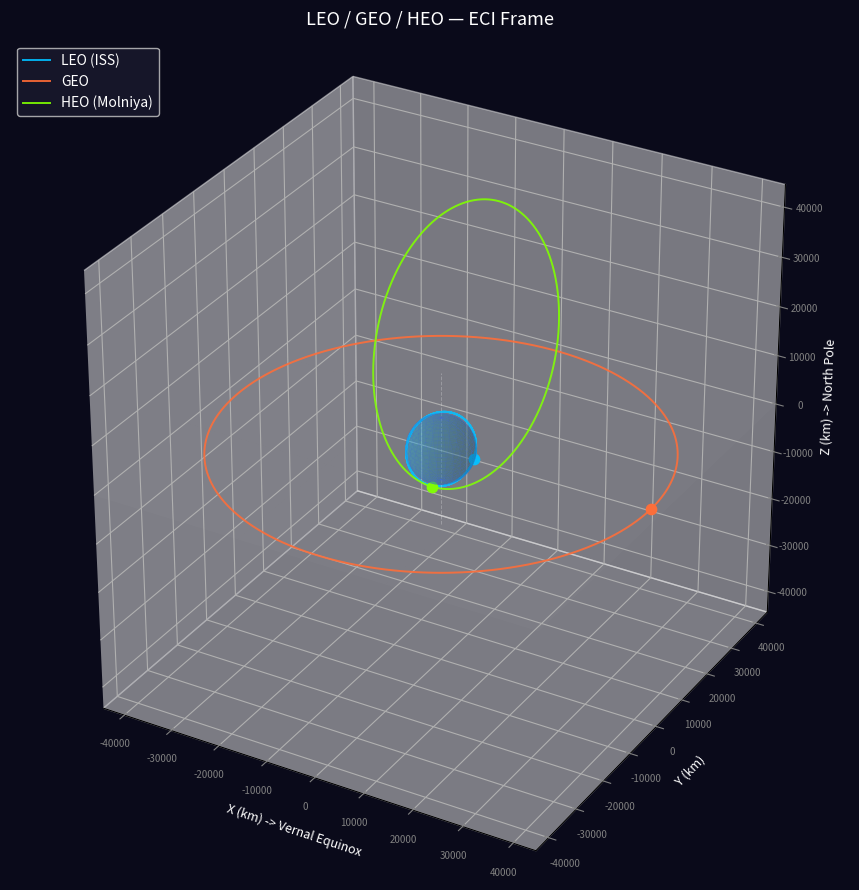
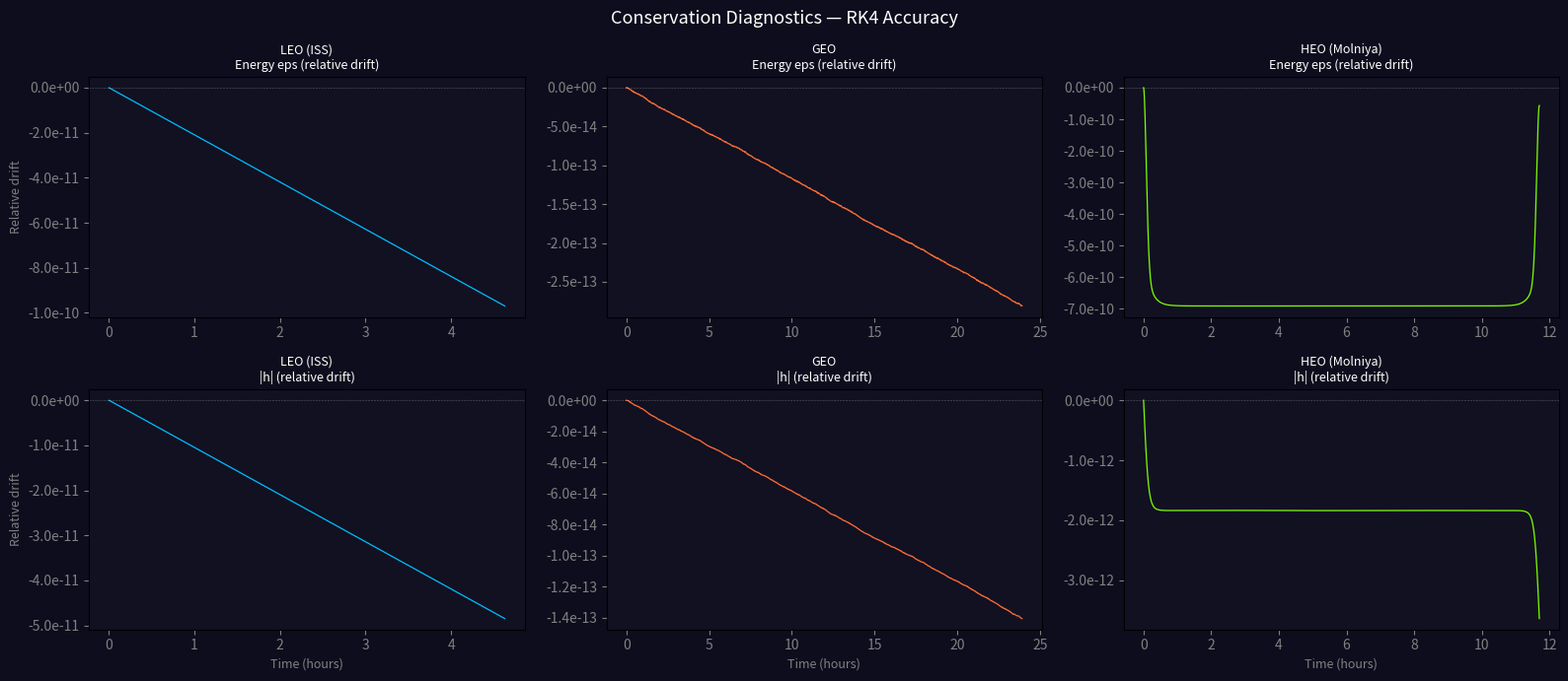
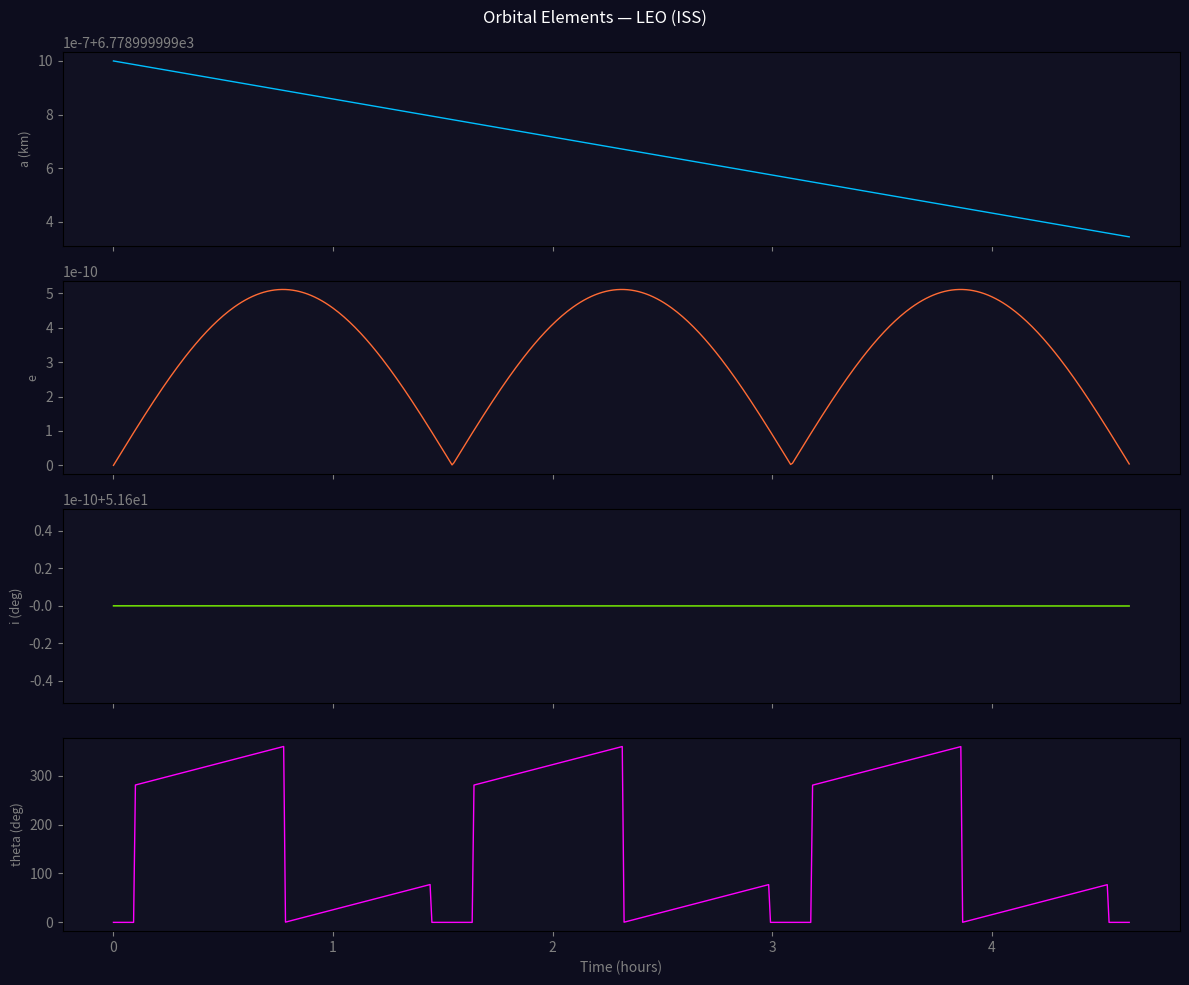

These figures' Python source, in order:
# %% [markdown]
# # 🚀 Phase 1 — The Two-Body Problem
# ## Orbital Mechanics & Astrodynamics — From First Principles to Simulation
#
# **Format:** `# %%` (py:percent) — run interactively in Zed/VS Code with the Jupyter
# extension, or in Spyder. Convert to Marimo with:
#   `marimo convert phase1_two_body.py -o phase1_marimo.py`
# Convert to Jupyter notebook with:
#   `jupytext --to notebook phase1_two_body.py`
#
# **Read alongside:** `theory_01_two_body.md` for complete derivations.
#
# **References:**
# - **[BMT]** Bate, Mueller, White, Saylor — *Fundamentals of Astrodynamics*, 2nd ed., Dover, 2020
# - **[S&B]** Sutton & Biblarz — *Rocket Propulsion Elements*, 9th ed., Wiley, 2017

# %% Imports
import numpy as np
import matplotlib.pyplot as plt
from mpl_toolkits.mplot3d import Axes3D   # noqa: F401  registers 3d projection
import csv
import json
import os
from datetime import datetime

# %% [markdown]
# ---
# ## 2. Physical Constants — km / s / kg System
#
# > **[BMT 2nd ed.] Section 1.2** — "Newtonian Mechanics"
#
# Standard gravitational parameters mu = G*M are known to far higher precision than
# G or M individually. For Earth: mu = 398600.4418 km^3/s^2 (10 sig. figs).
# Never compute G*M; always use mu directly.
#
# > Warning: Mixing km and m destroyed the Mars Climate Orbiter in 1999.

# %% Constants
MU_EARTH = 398_600.4418
MU_SUN   = 1.327_124_4e11
MU_MOON  = 4_902.800_066
MU_MARS  = 42_828.375
R_EARTH  = 6_371.0
AU       = 1.495_978_707e8

print("Constants (km / s / kg):")
print(f"  mu_Earth = {MU_EARTH:>16,.4f}  km^3/s^2")
print(f"  mu_Sun   = {MU_SUN:>16.6e}  km^3/s^2")
print(f"  R_Earth  = {R_EARTH:>16,.1f}  km")

# %% [markdown]
# ---
# ## 3. Equations of Motion
#
# > **[BMT 2nd ed.] Sections 1.3-1.4**
#
# Two-body EOM in state-space form (6-vector y = [r, v]):
#
#   dy/dt = [v,  -mu/|r|^3 * r]
#
# The system is autonomous (no explicit t), which is why two constants of motion exist:
# specific energy eps and specific angular momentum h. [BMT 2nd ed.] Section 1.4

# %% EOM
def two_body_eom(t, state, mu):
    """
    Two-body equations of motion.
    [BMT 2nd ed.] Section 1.3, Equation 1.3-3

    t     : float     -- time in s (unused; autonomous system)
    state : (6,) ndarray -- [x, y, z, vx, vy, vz] in km, km/s
    mu    : float     -- gravitational parameter in km^3/s^2
    Returns dstate/dt : (6,) ndarray -- [vx, vy, vz, ax, ay, az]
    """
    r_vec = state[:3]
    v_vec = state[3:]
    r_mag = np.linalg.norm(r_vec)
    if r_mag < 1e-10:
        raise ValueError(f"Singularity: |r| = {r_mag:.2e}.")
    return np.concatenate([v_vec, -(mu / r_mag**3) * r_vec])


_g = np.linalg.norm(two_body_eom(0, np.array([R_EARTH,0,0,0,0,0.]), MU_EARTH)[3:]) * 1000
print(f"Surface gravity: {_g:.4f} m/s^2  (expect 9.8196)")

# %% [markdown]
# ---
# ## 4. RK4 Integrator
#
# 4th-order Runge-Kutta — global error O(h^4). Halving h reduces error by 16x.
#
#   y_{n+1} = y_n + (h/6)*(k1 + 2*k2 + 2*k3 + k4)
#
# Accuracy check: track |d_eps/eps| — should stay below 1e-7 per orbit for LEO at dt=10s.

# %% RK4
def rk4_step(f, t, y, h, *args):
    """Single step of 4th-order Runge-Kutta. Global error O(h^4)."""
    k1 = f(t,       y,           *args)
    k2 = f(t+h/2,   y+(h/2)*k1, *args)
    k3 = f(t+h/2,   y+(h/2)*k2, *args)
    k4 = f(t+h,     y+h*k3,     *args)
    return y + (h/6.0)*(k1 + 2*k2 + 2*k3 + k4)


def propagate(eom, state0, t_span, dt, mu):
    """
    Fixed-step RK4 trajectory propagator.
    Returns dict: t (s), states (N,6), r (N,3) km, v (N,3) km/s
    """
    t0, tf  = t_span
    n_steps = int((tf - t0) / dt)
    t_arr   = np.zeros(n_steps + 1)
    states  = np.zeros((n_steps + 1, 6))
    t_arr[0]  = t0
    states[0] = state0.copy()
    for i in range(n_steps):
        states[i+1] = rk4_step(eom, t_arr[i], states[i], dt, mu)
        t_arr[i+1]  = t_arr[i] + dt
    return {"t": t_arr, "states": states,
            "r": states[:, :3], "v": states[:, 3:]}

print("RK4 integrator ready.")

# %% [markdown]
# ---
# ## 5. Orbital Mechanics Helpers
#
# References:
# - Angular momentum  h = r x v          [BMT 2nd ed.] Section 1.4.1, Eq 1.4-1
# - Specific energy   eps = v^2/2 - mu/r [BMT 2nd ed.] Section 1.4.2, Eq 1.4-2
# - Eccentricity vec  e = (v x h)/mu - r_hat  [BMT 2nd ed.] Section 1.6, Eq 1.6-2
# - Vis-viva          v^2 = mu*(2/r - 1/a)    [BMT 2nd ed.] Section 1.7, Eq 1.7-1
# - Kepler third law  T = 2*pi*sqrt(a^3/mu)   [BMT 2nd ed.] Section 1.7, Eq 1.7-4
# - COE->state        perifocal + rotation Q  [BMT 2nd ed.] Section 2.4.3, Eq 2.4-3/4
# - State->COE        Algorithm 2.2           [BMT 2nd ed.] Section 2.4

# %% OrbitalHelpers
def specific_energy(r_vec, v_vec, mu):
    """eps = v^2/2 - mu/r  [km^2/s^2]. Negative for bound orbits."""
    return 0.5*np.linalg.norm(v_vec)**2 - mu/np.linalg.norm(r_vec)

def spec_ang_mom(r_vec, v_vec):
    """h = r x v  [km^2/s]. Conserved => orbit is planar."""
    return np.cross(r_vec, v_vec)

def ecc_vector(r_vec, v_vec, mu):
    """Eccentricity (LRL) vector. Points to periapsis, |e_vec| = eccentricity."""
    r, v = np.linalg.norm(r_vec), np.linalg.norm(v_vec)
    return (1.0/mu)*((v**2 - mu/r)*r_vec - np.dot(r_vec, v_vec)*v_vec)

def orbital_period(a, mu):
    """T = 2*pi*sqrt(a^3/mu)  [s]  Kepler Third Law."""
    return 2.0*np.pi*np.sqrt(a**3/mu)

def vis_viva(r, a, mu):
    """v = sqrt(mu*(2/r - 1/a))  [km/s]"""
    return np.sqrt(mu*(2.0/r - 1.0/a))

def circular_orbit_state(alt_km, inc_deg=0.0, mu=MU_EARTH):
    """State vector for circular orbit. Satellite starts on x-axis at ascending node."""
    r   = R_EARTH + alt_km
    v_c = np.sqrt(mu/r)
    i   = np.radians(inc_deg)
    return np.array([r, 0., 0., 0., v_c*np.cos(i), v_c*np.sin(i)])

def coe_to_state(a, e, i_deg, raan_deg, omega_deg, theta_deg, mu=MU_EARTH):
    """
    COE -> ECI state vector.
    [BMT 2nd ed.] Section 2.4.3, Algorithm 2.1
    Perifocal frame + rotation Q = R3(-Omega)*R1(-i)*R3(-omega)
    """
    i, O, w, th = [np.radians(x) for x in (i_deg, raan_deg, omega_deg, theta_deg)]
    p   = a*(1.0 - e**2)
    r_m = p/(1.0 + e*np.cos(th))
    r_pf = r_m*np.array([np.cos(th), np.sin(th), 0.])
    v_pf = np.sqrt(mu/p)*np.array([-np.sin(th), e+np.cos(th), 0.])
    cO,sO = np.cos(O),np.sin(O)
    ci,si = np.cos(i),np.sin(i)
    cw,sw = np.cos(w),np.sin(w)
    Q = np.array([
        [ cO*cw-sO*sw*ci,  -cO*sw-sO*cw*ci,  sO*si],
        [ sO*cw+cO*sw*ci,  -sO*sw+cO*cw*ci, -cO*si],
        [ sw*si,             cw*si,            ci   ]
    ])
    return np.concatenate([Q@r_pf, Q@v_pf])

def state_to_coe(r_vec, v_vec, mu=MU_EARTH):
    """
    ECI state -> COE dict {a, e, i_deg, raan_deg, omega_deg, theta_deg}.
    [BMT 2nd ed.] Section 2.4, Algorithm 2.2
    """
    r, v = np.linalg.norm(r_vec), np.linalg.norm(v_vec)
    h_v  = spec_ang_mom(r_vec, v_vec); h = np.linalg.norm(h_v)
    e_v  = ecc_vector(r_vec, v_vec, mu); e = np.linalg.norm(e_v)
    i_d  = np.degrees(np.arccos(np.clip(h_v[2]/h, -1., 1.)))
    N_v  = np.cross(np.array([0.,0.,1.]), h_v); N = np.linalg.norm(N_v)
    Om = 0.
    if N > 1e-10:
        Om = np.degrees(np.arccos(np.clip(N_v[0]/N, -1., 1.)))
        if N_v[1] < 0: Om = 360.-Om
    om = 0.
    if N > 1e-10 and e > 1e-10:
        om = np.degrees(np.arccos(np.clip(np.dot(N_v, e_v)/(N*e), -1., 1.)))
        if e_v[2] < 0: om = 360.-om
    th = 0.
    if e > 1e-10:
        th = np.degrees(np.arccos(np.clip(np.dot(e_v, r_vec)/(e*r), -1., 1.)))
        if np.dot(r_vec, v_vec) < 0: th = 360.-th
    a = -mu/(2.*specific_energy(r_vec, v_vec, mu))
    return {"a": a, "e": e, "i_deg": i_d, "raan_deg": Om, "omega_deg": om, "theta_deg": th}


_s = circular_orbit_state(408, 51.6)
_T = orbital_period(R_EARTH+408, MU_EARTH)
print(f"ISS orbit: |r|={np.linalg.norm(_s[:3]):.2f} km  |v|={np.linalg.norm(_s[3:]):.4f} km/s  T={_T/60:.2f} min")

# %% [markdown]
# ---
# ## 6. Simulate Three Reference Orbits
#
# LEO (ISS): 408 km, i=51.6 deg, ~92.7 min period.
# GEO: 35786 km, i=0 deg, T = 86164 s (1 sidereal day exactly).
# HEO Molniya: rp=600 km, ra=39000 km, i=63.4 deg.
#   63.4 deg freezes apsidal precession under J2. [BMT 2nd ed.] Section 9.7

# %% SimulateOrbits
_rp = R_EARTH + 600.0
_ra = R_EARTH + 39_000.0
A_HEO = (_rp + _ra) / 2.0
E_HEO = (_ra - _rp) / (_ra + _rp)

ORBIT_DEFS = {
    "LEO (ISS)":    {"state0": circular_orbit_state(408,   51.6), "a": R_EARTH+408,
                     "dt": 10., "n_per": 3, "color": "#00bfff"},
    "GEO":          {"state0": circular_orbit_state(35786, 0.0),  "a": R_EARTH+35786,
                     "dt": 60., "n_per": 1, "color": "#ff6b35"},
    "HEO (Molniya)":{"state0": coe_to_state(A_HEO, E_HEO, 63.4, 0., 270., 0.),
                     "a": A_HEO, "dt": 10., "n_per": 1, "color": "#7fff00"},
}

results = {}
print(f"  {'Orbit':<22}  {'Steps':>7}  {'de/e':>10}  {'dh/h':>10}  Status")
print("  " + "-"*58)
for name, cfg in ORBIT_DEFS.items():
    T    = orbital_period(cfg["a"], MU_EARTH)
    traj = propagate(two_body_eom, cfg["state0"], (0., T*cfg["n_per"]), cfg["dt"], MU_EARTH)
    eps  = np.array([specific_energy(traj["r"][i], traj["v"][i], MU_EARTH) for i in range(len(traj["t"]))])
    h    = np.array([np.linalg.norm(spec_ang_mom(traj["r"][i], traj["v"][i])) for i in range(len(traj["t"]))])
    de   = abs((eps[-1]-eps[0])/eps[0])
    dh   = abs((h[-1]-h[0])/h[0])
    results[name] = {**cfg, "traj": traj, "T": T, "eps": eps, "h": h}
    print(f"  {name:<22}  {len(traj['t'])-1:>7,}  {de:>10.2e}  {dh:>10.2e}  {'OK' if de<1e-5 else 'WARN'}")

# %% [markdown]
# ---
# ## 7. 3D Visualization — ECI Frame
#
# ECI: X -> vernal equinox, Z -> North Pole, non-rotating. [BMT 2nd ed.] Section 2.2
# Inclination is visually clear. GEO lies in the equatorial plane (Z=0).

# %% Plot3D
def _draw_earth(ax, n=28):
    u = np.linspace(0,2*np.pi,n); v = np.linspace(0,np.pi,n)
    x = R_EARTH*np.outer(np.cos(u),np.sin(v))
    y = R_EARTH*np.outer(np.sin(u),np.sin(v))
    z = R_EARTH*np.outer(np.ones(n),np.cos(v))
    ax.plot_surface(x,y,z,color='deepskyblue',alpha=0.20,linewidth=0)
    ax.plot_wireframe(x,y,z,color='royalblue',linewidth=0.22,alpha=0.35)

fig_3d = plt.figure(figsize=(12,9),facecolor='#0a0a1a')
ax_3d  = fig_3d.add_subplot(111,projection='3d')
ax_3d.set_facecolor('#0a0a1a')
_draw_earth(ax_3d)

for name, data in results.items():
    r = data["traj"]["r"]
    ax_3d.plot(r[:,0],r[:,1],r[:,2],color=data["color"],lw=1.4,label=name,alpha=0.9)
    ax_3d.scatter(*r[0],color=data["color"],s=55,zorder=5)

_lim = 44_500
_g   = np.linspace(-_lim,_lim,4)
_GX,_GY = np.meshgrid(_g,_g)
ax_3d.plot_surface(_GX,_GY,np.zeros_like(_GX),alpha=0.04,color='white')
ax_3d.plot([0,0],[0,0],[-_lim*.35,_lim*.35],color='white',lw=0.7,alpha=0.25,linestyle='--')

ax_3d.set_xlim(-_lim,_lim); ax_3d.set_ylim(-_lim,_lim); ax_3d.set_zlim(-_lim,_lim)
ax_3d.set_box_aspect([1,1,1])
ax_3d.set_xlabel("X (km) -> Vernal Equinox",color='white',fontsize=9)
ax_3d.set_ylabel("Y (km)",color='white',fontsize=9)
ax_3d.set_zlabel("Z (km) -> North Pole",color='white',fontsize=9)
ax_3d.set_title("LEO / GEO / HEO — ECI Frame",color='white',fontsize=13,pad=12)
ax_3d.tick_params(colors='gray',labelsize=7)
ax_3d.legend(facecolor='#1a1a2e',labelcolor='white',fontsize=10,loc='upper left')
plt.tight_layout()
plt.savefig("p1_orbits_3d.png",dpi=140,facecolor='#0a0a1a',bbox_inches='tight')
plt.show()

# %% [markdown]
# ---
# ## 8. Conservation Diagnostics
#
# For pure two-body, eps and |h| are exactly constant.
# Any drift is numerical error only.
#
# Drift < 1e-8 : excellent    |   Drift > 1e-3 : reduce dt
# [BMT 2nd ed.] Section 1.4

# %% Conservation
fig_c, axes_c = plt.subplots(2,3,figsize=(16,7),facecolor='#0d0d1e')
fig_c.suptitle("Conservation Diagnostics — RK4 Accuracy",color='white',fontsize=13)

for col,(name,data) in enumerate(results.items()):
    t_hr = data["traj"]["t"]/3600.
    for row,(arr,lbl) in enumerate([
            ((data["eps"]-data["eps"][0])/abs(data["eps"][0]), "Energy eps (relative drift)"),
            ((data["h"]  -data["h"][0])  /abs(data["h"][0]),   "|h| (relative drift)")]):
        ax = axes_c[row,col]
        ax.set_facecolor('#111122')
        ax.plot(t_hr,arr,color=data["color"],lw=0.9)
        ax.axhline(0,color='white',lw=0.4,alpha=0.3,linestyle='--')
        ax.set_title(f"{name}\n{lbl}",fontsize=9,color='white')
        ax.tick_params(colors='gray')
        ax.yaxis.set_major_formatter(plt.FormatStrFormatter('%.1e'))
        if col==0: ax.set_ylabel("Relative drift",color='gray',fontsize=9)
        if row==1: ax.set_xlabel("Time (hours)",color='gray',fontsize=9)

plt.tight_layout()
plt.savefig("p1_conservation.png",dpi=140,facecolor='#0d0d1e',bbox_inches='tight')
plt.show()

print("Drift summary:")
for name,data in results.items():
    de=abs((data["eps"][-1]-data["eps"][0])/data["eps"][0])
    dh=abs((data["h"][-1] -data["h"][0]) /data["h"][0])
    print(f"  {name:<22}  de/e={de:.2e}   dh/h={dh:.2e}")

# %% [markdown]
# ---
# ## 9. Orbital Elements Over Time
#
# a, e, i, Omega, omega must be constant for pure two-body.
# theta varies (satellite moving along orbit).
# After Phase 3 perturbations: RAAN precesses, a decays under drag.
# [BMT 2nd ed.] Section 2.4, Section 9.3-9.7

# %% COEsOverTime
_name   = "LEO (ISS)"
_traj   = results[_name]["traj"]
_stride = max(1, len(_traj["t"])//500)
_idx    = np.arange(0, len(_traj["t"]), _stride)
_keys   = ("a","e","i_deg","theta_deg")
_coes   = np.array([[state_to_coe(_traj["r"][k],_traj["v"][k],MU_EARTH)[key]
                     for key in _keys] for k in _idx])
_t_sub  = _traj["t"][_idx]/3600.

fig_coe,axes_coe = plt.subplots(4,1,figsize=(12,10),sharex=True,facecolor='#0d0d1e')
fig_coe.suptitle(f"Orbital Elements — {_name}",color='white',fontsize=12)
_lbls  = ["a (km)","e","i (deg)","theta (deg)"]
_clrs  = [results[_name]["color"],"#ff6b35","#7fff00","#ff00ff"]
for ax,arr,lbl,clr in zip(axes_coe,_coes.T,_lbls,_clrs):
    ax.set_facecolor('#111122'); ax.plot(_t_sub,arr,color=clr,lw=1.)
    ax.set_ylabel(lbl,color='gray',fontsize=9); ax.tick_params(colors='gray')
axes_coe[-1].set_xlabel("Time (hours)",color='gray')
plt.tight_layout()
plt.savefig("p1_orbital_elements.png",dpi=140,facecolor='#0d0d1e',bbox_inches='tight')
plt.show()
print("Element ranges (expect ~0 for a, e, i):")
for lbl,arr in zip(["a","e","i"],_coes.T[:3]):
    print(f"  {lbl}: {arr.max()-arr.min():.2e}")

# %% [markdown]
# ---
# ## 10. Time Scaling — Physics vs Display
#
# The trajectory array is the ground truth, computed at full fidelity.
# Display speed uses frame striding — it never modifies the integration.
#
# Frame striding: skip every N points. Physics unchanged. Use this for animation.
# Larger dt: reduces accuracy. Only if conservation still validates.

# %% TimeScaling
_n  = len(results["LEO (ISS)"]["traj"]["t"])
_dt = ORBIT_DEFS["LEO (ISS)"]["dt"]
_T  = results["LEO (ISS)"]["T"]
print(f"LEO: {_n:,} points | dt={_dt}s | T={_T:.0f}s\n")
print(f"  {'Speed':<14}  {'Stride':>8}  {'Frames@30fps':>12}  {'Video(s)':>10}  {'Orbit-time(s)':>14}")
print("  "+"-"*60)
for _l,_s in [("1x",1),("10x",10),("100x",100),("1000x",1000),("10000x",10000)]:
    _nf=_n//_s; _vs=_nf/30; _ot=_n*_dt
    print(f"  {_l:<14}  {_s:>8,}  {_nf:>12,}  {_vs:>10.1f}  {_ot:>14.0f}")

# %% [markdown]
# ---
# ## 11. Export to CSV and JSON

# %% Export
os.makedirs("exports",exist_ok=True)

def export_csv(name,traj,filepath,stride=10):
    with open(filepath,"w",newline="") as f:
        w=csv.writer(f)
        w.writerow(["t_s","x_km","y_km","z_km","vx_kms","vy_kms","vz_kms","r_km","v_kms"])
        for i in range(0,len(traj["t"]),stride):
            r,v=traj["r"][i],traj["v"][i]
            w.writerow([f"{traj['t'][i]:.3f}",
                        f"{r[0]:.6f}",f"{r[1]:.6f}",f"{r[2]:.6f}",
                        f"{v[0]:.8f}",f"{v[1]:.8f}",f"{v[2]:.8f}",
                        f"{np.linalg.norm(r):.6f}",f"{np.linalg.norm(v):.8f}"])

def export_json(name,traj,cfg,filepath,stride=10):
    idx=range(0,len(traj["t"]),stride)
    data={"metadata":{"orbit_name":name,"integrator":"RK4","dt_s":cfg["dt"],
                      "mu_km3_s2":MU_EARTH,"r0_km":traj["r"][0].tolist(),
                      "v0_kms":traj["v"][0].tolist(),"frame":"ECI",
                      "ref":"[BMT 2nd ed.] Bate et al., Dover 2020",
                      "exported_at":datetime.utcnow().isoformat()+"Z"},
          "t":[traj["t"][i] for i in idx],
          "r":[traj["r"][i].tolist() for i in idx],
          "v":[traj["v"][i].tolist() for i in idx]}
    with open(filepath,"w") as f: json.dump(data,f,indent=2)

for name,data in results.items():
    safe=name.replace(" ","_").replace("(","").replace(")","").replace("/","_")
    traj=data["traj"]
    export_csv( name,traj,f"exports/p1_{safe}.csv", stride=10)
    export_json(name,traj,ORBIT_DEFS[name],f"exports/p1_{safe}.json",stride=10)
    print(f"  Exported: p1_{safe}.{{csv,json}}")

# %% [markdown]
# ---
# ## 12. Summary Reference Table
#
# | Function | Equation | Reference |
# |----------|----------|-----------|
# | two_body_eom | r_ddot = -mu*r/|r|^3 | [BMT 2nd ed.] Section 1.3 |
# | specific_energy | eps = v^2/2 - mu/r | [BMT 2nd ed.] Section 1.4.2 |
# | spec_ang_mom | h = r x v | [BMT 2nd ed.] Section 1.4.1 |
# | ecc_vector | e = (v x h)/mu - r_hat | [BMT 2nd ed.] Section 1.6 |
# | orbital_period | T = 2*pi*sqrt(a^3/mu) | [BMT 2nd ed.] Section 1.7 |
# | vis_viva | v = sqrt(mu*(2/r-1/a)) | [BMT 2nd ed.] Section 1.7 |
# | coe_to_state | perifocal -> ECI via Q | [BMT 2nd ed.] Section 2.4.3 |
# | state_to_coe | ECI -> COE Algorithm 2.2 | [BMT 2nd ed.] Section 2.4 |
#
# Phase 2 -> phase2_maneuvers.py
